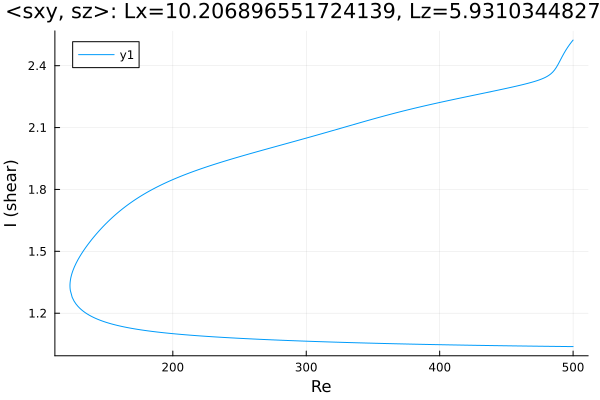

Source data for this figure (header and first rows):
Re, shear
500.0, 2.524
498.8, 2.515
497.4, 2.503
496, 2.489
494.6, 2.475
493.2, 2.46
491.7, 2.443
490.3, 2.426
488.9, 2.408
487.5, 2.392
486.1, 2.379
484.7, 2.368
483.3, 2.36
481.8, 2.353
480.4, 2.348
479, 2.343
477.6, 2.339
476.2, 2.335
474.8, 2.331
473.4, 2.328
471.9, 2.325
470.5, 2.322
469.1, 2.32
467.7, 2.317
466.3, 2.315
464.9, 2.312
463.5, 2.31
462, 2.308
460.6, 2.306
459.2, 2.303
457.8, 2.301
456.4, 2.299
455, 2.297
453.6, 2.295
452.1, 2.293
450.7, 2.291
449.3, 2.289
447.9, 2.287
446.5, 2.285
445.1, 2.283
443.7, 2.281
442.2, 2.279
441.4, 2.278
440, 2.276
438.6, 2.274
437.2, 2.272
435.8, 2.271
434.4, 2.269
432.9, 2.267
431.5, 2.265
430.1, 2.263
428.7, 2.261
427.3, 2.259
425.9, 2.257
424.5, 2.255
423, 2.253
421.6, 2.251
420.2, 2.25
418.8, 2.248
417.4, 2.246
... 539 more rows
